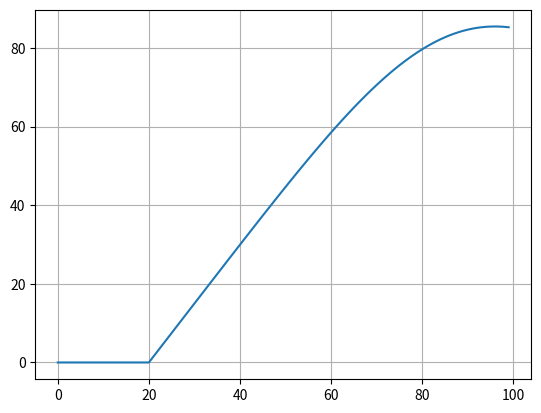

Generate this figure with matplotlib:
import numpy as np
import math 
import matplotlib.pyplot as plt

ke = 1.5
alpha = 0.8
beta = ke * (1 - alpha)

deadzone = 20
cte = 1e-8

u_array = []
for i in range(100):
    if i < deadzone:
        u = 0
    else:
        u = ke * (i - deadzone) * 1/(1 + cte * (i - deadzone)**4)

    u_array.append(u)


# plot the control signal
plt.plot(u_array)
plt.grid()
plt.show()
    


